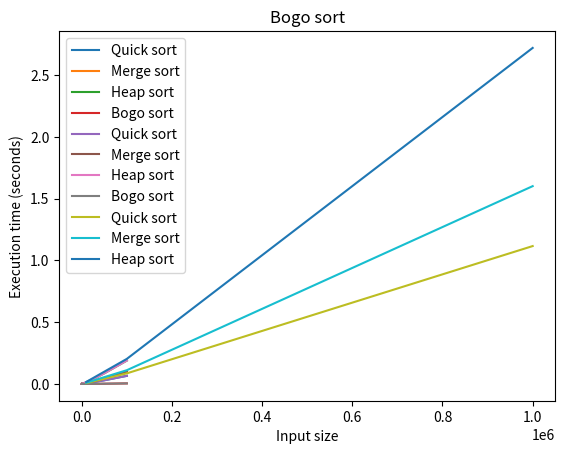

This chart was generated by the following Python code:
import random
import time
import matplotlib.pyplot as plt
import sys

sys.setrecursionlimit(10000)


# Function to generate arrays of different orders and sizes
def generate_random_array(n, lower, upper):
    arr = [random.randint(lower, upper) for _ in range(n)]
    return arr


# Function to measure the execution time and memory usage of a function
def measure(func, *args):
    start_time = time.time()
    func(*args)
    end_time = time.time()
    memory_usage = 0  # TODO: measure memory usage
    return end_time - start_time, memory_usage


# Sorting algorithms
def quick_sort(arr):
    if len(arr) <= 1:
        return arr
    stack = [(0, len(arr) - 1)]
    while stack:
        left, right = stack.pop()
        if left >= right:
            continue
        pivot = arr[(left + right) // 2]
        i, j = left, right
        while i <= j:
            while arr[i] < pivot:
                i += 1
            while arr[j] > pivot:
                j -= 1
            if i <= j:
                arr[i], arr[j] = arr[j], arr[i]
                i += 1
                j -= 1
        if j > left:
            stack.append((left, j))
        if i < right:
            stack.append((i, right))
    return arr


def merge_sort(arr):
    if len(arr) <= 1:
        return arr
    mid = len(arr) // 2
    left = merge_sort(arr[:mid])
    right = merge_sort(arr[mid:])
    merged = []
    i, j = 0, 0
    while i < len(left) and j < len(right):
        if left[i] < right[j]:
            merged.append(left[i])
            i += 1
        else:
            merged.append(right[j])
            j += 1
    merged += left[i:]
    merged += right[j:]
    return merged


def heap_sort(arr):
    def heapify(arr, n, i):
        largest = i
        l = 2 * i + 1
        r = 2 * i + 2
        if l < n and arr[l] > arr[largest]:
            largest = l
        if r < n and arr[r] > arr[largest]:
            largest = r
        if largest != i:
            arr[i], arr[largest] = arr[largest], arr[i]
            heapify(arr, n, largest)

    n = len(arr)
    for i in range(n // 2 - 1, -1, -1):
        heapify(arr, n, i)
    for i in range(n - 1, 0, -1):
        arr[0], arr[i] = arr[i], arr[0]
        heapify(arr, i, 0)
    return arr


def bogo_sort(arr):
    while not is_sorted(arr):
        random.shuffle(arr)
    return arr


def is_sorted(arr):
    for i in range(len(arr) - 1):
        if arr[i] > arr[i + 1]:
            return False
    return True


metrics = {
    'time': {},
    'memory': {},
}


def time_execution(algorithm, arr):
    start = time.time()
    algorithm(arr)
    end = time.time()
    return end - start


def print_for_plot():
    plt.xlabel('Input size')
    plt.ylabel('Execution time (seconds)')
    plt.legend()
    plt.show()


def plot_results(n_values, time_values, title, label):
    plt.plot(n_values, time_values, label=label)
    plt.title(title)
    print_for_plot()


def plot_all_results(n_values, time_values_quick, time_values_merge, time_values_heap, time_values_bogo):
    plt.plot(n_values, time_values_quick, label='Quick sort')
    plt.plot(n_values, time_values_merge, label='Merge sort')
    plt.plot(n_values, time_values_heap, label='Heap sort')
    plt.plot(n_values, time_values_bogo, label='Bogo sort')
    print_for_plot()


def plot_qs_ms_hs(n_values, time_values_quick, time_values_merge, time_values_heap):
    plt.plot(n_values, time_values_quick, label='Quick sort')
    plt.plot(n_values, time_values_merge, label='Merge sort')
    plt.plot(n_values, time_values_heap, label='Heap sort')
    print_for_plot()


def print_array(arr):
    print("[", end="")
    for i in range(len(arr)):
        if i != len(arr) - 1:
            print(arr[i], end=", ")
        else:
            print(arr[i], end="")
    print("]")


if __name__ == '__main__':
    # Set up variables for testing
    n_values = [5, 10, 20, 30, 50, 100, 200, 300, 500, 1000, 2000, 3000, 5000, 10000, 20000, 30000, 50000, 100000 ]
    lower = 0
    upper = 100000

    # Generate random arrays for testing
    arrays = [generate_random_array(n, lower, upper) for n in n_values]

    unsorted_arr_for_q = arrays.copy()
    unsorted_arr_for_m = arrays.copy()
    unsorted_arr_for_h = arrays.copy()
    unsorted_arr_for_b = arrays.copy()

    # Test each algorithm on each array and record execution time
    quick_sort_times = []
    merge_sort_times = []
    heap_sort_times = []
    bogo_sort_times = []

    for arr in unsorted_arr_for_q:
        quick_sort_times.append(time_execution(quick_sort, arr))

    for arr in unsorted_arr_for_m:
        merge_sort_times.append(time_execution(merge_sort, arr))

    for arr in unsorted_arr_for_h:
        heap_sort_times.append(time_execution(heap_sort, arr))

    for arr in unsorted_arr_for_b:
        bogo_sort_times.append(time_execution(bogo_sort, arr))

    print("Quick sort")
    for arr in unsorted_arr_for_q:
        print_array(quick_sort(arr))

    print("Merge sort")
    for arr in unsorted_arr_for_m:
        print_array(merge_sort(arr))

    print("Heap sort")
    for arr in unsorted_arr_for_h:
        print_array(heap_sort(arr))

    print("Bogo sort")
    for arr in unsorted_arr_for_b:
        print_array(bogo_sort(arr))

    # Plot the results
    plot_results(n_values, quick_sort_times, 'Quick sort', 'Quick sort')
    plot_results(n_values, merge_sort_times, 'Merge sort', 'Merge sort')
    plot_results(n_values, heap_sort_times, 'Heap sort', 'Heap sort')
    plot_results(n_values, bogo_sort_times, 'Bogo sort', 'Bogo sort')

    plot_all_results(n_values, quick_sort_times, merge_sort_times, heap_sort_times, bogo_sort_times)

    n_values = [10000, 100000, 1000000]
    lower = 0
    upper = 1000000

    arrays = [generate_random_array(n, lower, upper) for n in n_values]

    unsorted_arr_for_q = arrays.copy()
    unsorted_arr_for_m = arrays.copy()
    unsorted_arr_for_h = arrays.copy()

    quick_sort_times = []
    merge_sort_times = []
    heap_sort_times = []

    for arr in unsorted_arr_for_q:
        quick_sort_times.append(time_execution(quick_sort, arr))

    for arr in unsorted_arr_for_m:
        merge_sort_times.append(time_execution(merge_sort, arr))

    for arr in unsorted_arr_for_h:
        heap_sort_times.append(time_execution(heap_sort, arr))

    plot_qs_ms_hs(n_values, quick_sort_times, merge_sort_times, heap_sort_times)
